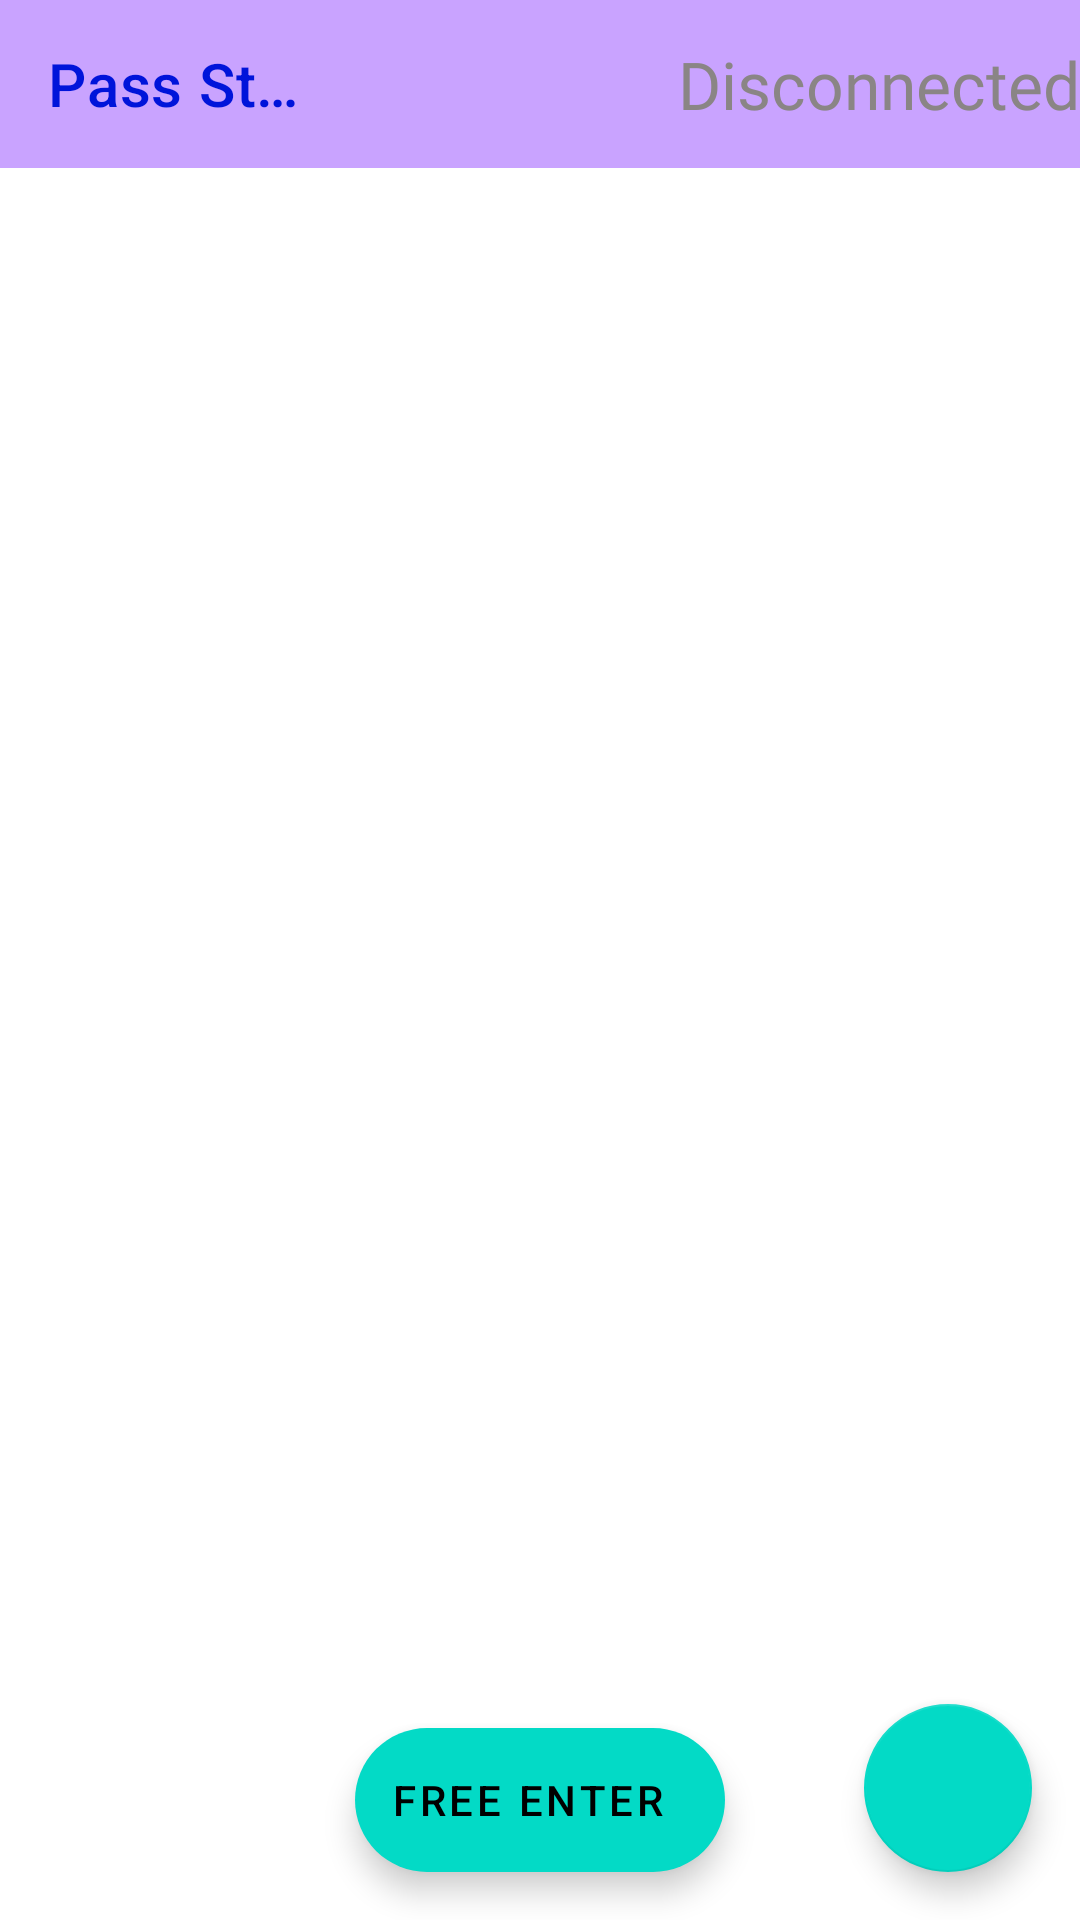

Write the Android layout XML for this screen, with the resource values it uses.
<!-- AndroidManifest.xml: application theme AppTheme -->
<!-- res/layout/activity_main.xml -->
<?xml version="1.0" encoding="utf-8"?>
<RelativeLayout xmlns:android="http://schemas.android.com/apk/res/android"
    xmlns:tools="http://schemas.android.com/tools"
    android:layout_width="match_parent"
    android:layout_height="match_parent"
    xmlns:app="http://schemas.android.com/apk/res-auto"
    tools:context=".MainActivity"
    android:orientation="vertical">
    <androidx.appcompat.widget.Toolbar
        android:layout_width="match_parent"
        android:layout_height="wrap_content"
        android:layout_alignParentTop="true"
        android:layout_alignParentStart="true"
        android:id="@+id/toolbar"
        android:background="@color/colorPrimary"
        app:title="Pass Store"
        app:titleTextColor="@color/colorTitleToolbar">

        <TextView
            android:layout_width="wrap_content"
            android:layout_height="wrap_content"
            android:layout_marginStart="130dp"
            android:textAllCaps="false"
            android:id="@+id/toolbarText"
            android:fontFamily="@font/baloo"
            android:text="Disconnected"
            android:textSize="22dp"
            android:textColor="@color/colorDisconnected"/>

    </androidx.appcompat.widget.Toolbar>
    <ListView
        android:layout_width="match_parent"
        android:layout_height="match_parent"
        android:layout_alignParentStart="true"
        android:layout_alignParentEnd="true"
        android:layout_alignParentBottom="true"
        android:layout_below="@+id/toolbar"
        android:id="@+id/PassList"/>

    <com.google.android.material.floatingactionbutton.FloatingActionButton
        android:layout_width="wrap_content"
        android:layout_height="wrap_content"
        android:layout_alignParentBottom="true"
        android:layout_alignParentEnd="true"
        android:id="@+id/AddPassBT"
        android:src="@drawable/ic_baseline_add_circle_24"
        android:layout_gravity="end|bottom"
        android:layout_margin="16dp"/>

    <com.google.android.material.floatingactionbutton.ExtendedFloatingActionButton
        android:layout_width="wrap_content"
        android:layout_height="wrap_content"
        android:layout_alignParentBottom="true"
        android:layout_alignParentEnd="false"
        android:layout_alignParentStart="false"
        android:layout_centerHorizontal="true"
        android:id="@+id/FreeEnterFAB"
        android:text="Free Enter"
        android:layout_gravity="end|bottom"
        android:layout_margin="16dp"/>

</RelativeLayout>
<!-- resources referenced by this layout -->
<resources>
  <color name="colorDisconnected">#8A8585</color>
  <color name="colorPrimary">#C9A3FF</color>
  <color name="colorTitleToolbar">#0014DA</color>
  <style name="AppTheme" parent="Theme.MaterialComponents.Light.NoActionBar">
          
          <item name="colorPrimary">@color/colorPrimary</item>
          <item name="colorPrimaryDark">@color/colorPrimaryDark</item>
          <item name="colorAccent">@color/colorAccent</item>
      </style>
  <color name="colorPrimaryDark">#FF7409</color>
  <color name="colorAccent">#03DAC5</color>
</resources>
